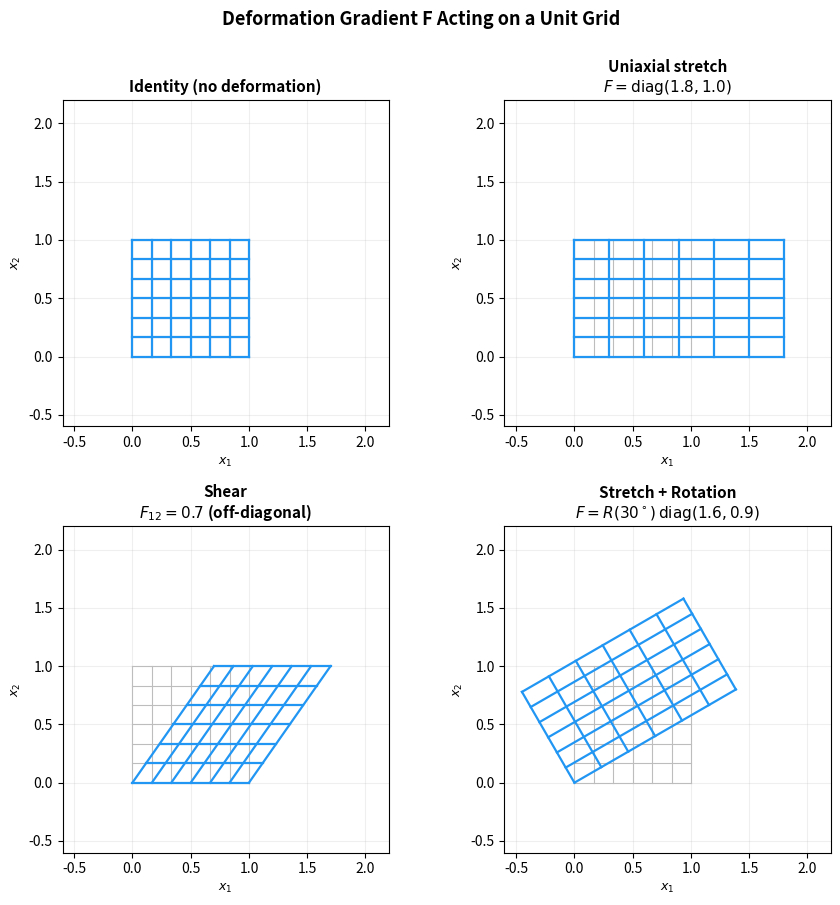

Here is the Python script that generated this plot: (Note: this script raises an exception after producing the figure.)
#!/usr/bin/env python3
"""
生成形变梯度 F 作用在一个单位方格网格上的四种典型变形效果对比图：
- 恒等变换（不形变）
- 单轴拉伸
- 剪切
- 拉伸叠加旋转（说明 F 里同时混着"形状变化"和"朝向变化"两种信息）

用网格线在变形前后的形状,给"形变梯度到底在做什么"一个最直观的视觉解释。
"""
import numpy as np
import matplotlib.pyplot as plt

def make_grid(n=6):
    """在 [0,1]x[0,1] 上生成一个 n x n 的网格点阵，用于展示变形前后的网格线。"""
    lin = np.linspace(0, 1, n)
    xx, yy = np.meshgrid(lin, lin)
    return xx, yy

def apply_F(F, xx, yy):
    """把 2x2 形变梯度矩阵 F 作用在网格每个点上（以左下角为原点）。"""
    pts = np.stack([xx.ravel(), yy.ravel()], axis=0)  # (2, N)
    deformed = F @ pts
    return deformed[0].reshape(xx.shape), deformed[1].reshape(xx.shape)

def draw_grid(ax, xx, yy, color='#2196F3', lw=1.2):
    n = xx.shape[0]
    for i in range(n):
        ax.plot(xx[i, :], yy[i, :], color=color, linewidth=lw)
        ax.plot(xx[:, i], yy[:, i], color=color, linewidth=lw)

n = 7
xx, yy = make_grid(n)

cases = [
    ("Identity (no deformation)", np.eye(2)),
    ("Uniaxial stretch\n$F=\\mathrm{diag}(1.8, 1.0)$", np.array([[1.8, 0.0], [0.0, 1.0]])),
    ("Shear\n$F_{12}=0.7$ (off-diagonal)", np.array([[1.0, 0.7], [0.0, 1.0]])),
    ("Stretch + Rotation\n$F=R(30^\\circ)\\,\\mathrm{diag}(1.6,0.9)$",
     (lambda th=np.radians(30): np.array([[np.cos(th), -np.sin(th)], [np.sin(th), np.cos(th)]])
      @ np.array([[1.6, 0.0], [0.0, 0.9]]))()),
]

fig, axes = plt.subplots(2, 2, figsize=(9, 9))
axes = axes.flatten()

for ax, (title, F) in zip(axes, cases):
    dx, dy = apply_F(F, xx, yy)
    # 原始网格用淡灰色虚线做参照
    draw_grid(ax, xx, yy, color='#BDBDBD', lw=0.8)
    draw_grid(ax, dx, dy, color='#2196F3', lw=1.6)
    ax.set_title(title, fontsize=11, fontweight='bold')
    ax.set_aspect('equal', adjustable='box')
    ax.set_xlim(-0.6, 2.2)
    ax.set_ylim(-0.6, 2.2)
    ax.grid(True, alpha=0.2)
    ax.set_xlabel('$x_1$', fontsize=9)
    ax.set_ylabel('$x_2$', fontsize=9)

fig.suptitle('Deformation Gradient F Acting on a Unit Grid', fontsize=13, fontweight='bold', y=1.0)
plt.tight_layout()
plt.savefig('public/deformation_gradient_grid_examples.png', dpi=150, bbox_inches='tight', facecolor='white')
plt.close()
print("✅ public/deformation_gradient_grid_examples.png")
